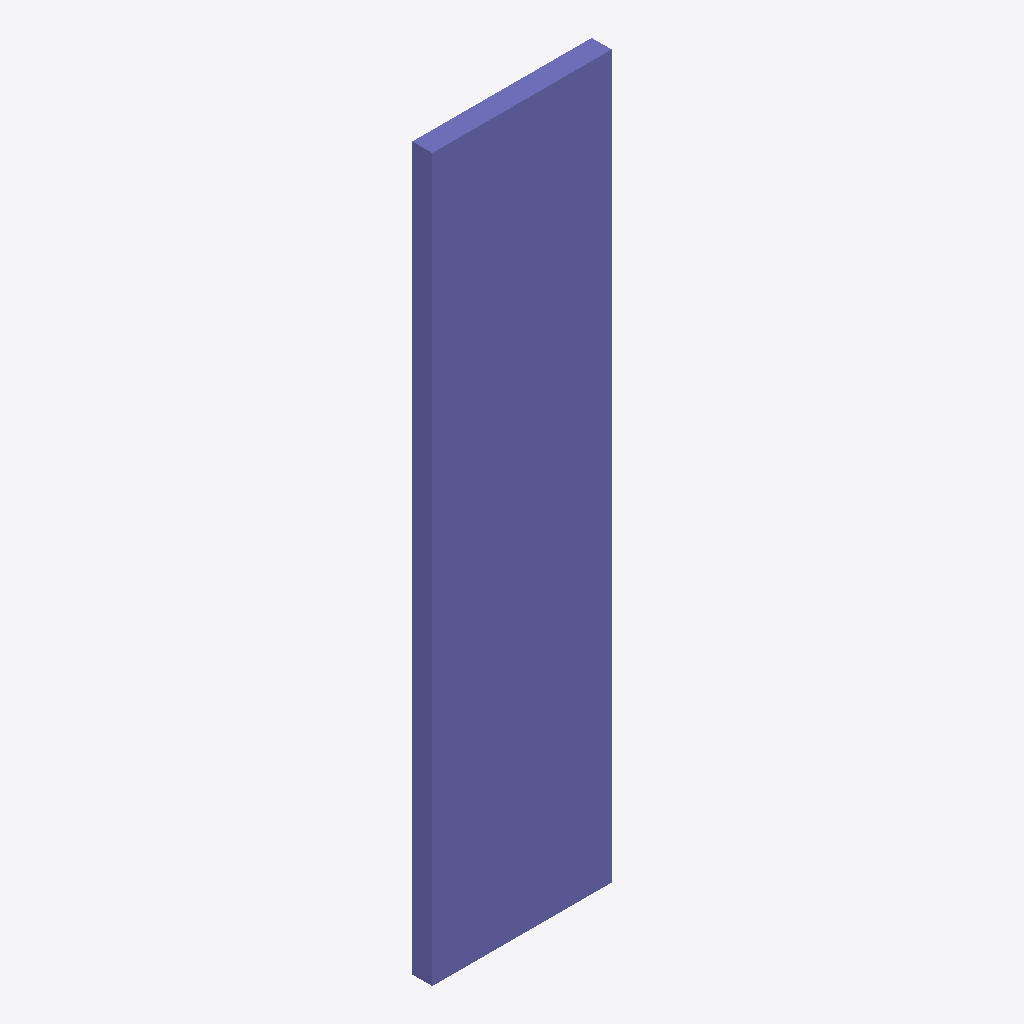
Isometric view of an IFC building model (IFC-SPF (STEP), schema IFC2X3, length unit millimetre), seen from the south-west, elements coloured by IFC class: 1 column (violet).
Extent 0.090 m × 0.010 m × 0.360 m (x, y, z). Storeys (1): Undefined at 0.00 m. Elements (1): 1 IfcColumn.

HEADER;
FILE_DESCRIPTION(('ViewDefinition[AISC_Steel_Detailing]','Option [BaseQuantities:Off]','Option [GridExport:On]','Option [Assemblies:Off]','Option [Bolts:On]','Option [Rebars:On]','Option [PourObjects:Off]','Option [Welds:On]','Option [SurfaceTreatments:On]','Option [LocationBy:0]','Option [ViewColors:Off]','Option [SectionedSpine:Off]','[2 more]'),'2;1');
FILE_NAME('1221_Qty_1.ifc','2026-05-16T11:52:55',('GIOVANNIPC\\gcorrea'),('Structural Designer'),'IFC Database version: Work','Tekla Structures 2020 Service Pack 5, IFC Export','');
FILE_SCHEMA(('IFC2X3'));
ENDSEC;
DATA;
#37=IFCPROJECT('2G7ZFDNE16yBDU14FA92Me',#5,'Proyecto',$,$,$,$,(#11),#36);
#39=IFCSITE('2xvEzEinjBTea80yOTcujY',#5,'Obra',$,$,#38,$,$,.ELEMENT.,$,$,$,$,$);
#41=IFCBUILDING('0O7P4sZ8b6ROM2YDHYg192',#5,'Undefined',$,$,#40,$,$,.ELEMENT.,$,$,$);
#43=IFCBUILDINGSTOREY('29hdEUCErFze9E_VIAceOd',#5,'Undefined',$,$,#42,$,$,.ELEMENT.,0.0);
#59=IFCCOLUMN('39IyT0cWb6IR7oD$op7rCx',#44,'PLACA','PL10*89.5','PL10*89.5',#48,#58,'IDc94bc740-9a09-4649-b1f2-37fcb31f533b');
ENDSEC;
